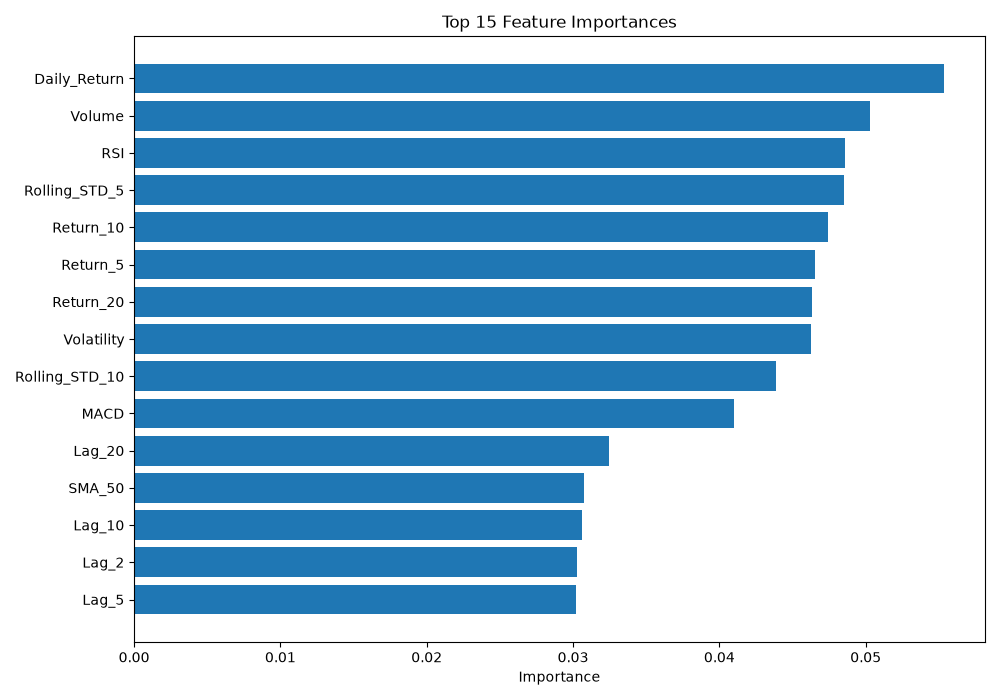

Source data for this figure (header and first rows):
Feature, Importance
Daily_Return, 0.05538
Volume, 0.05028
RSI, 0.04862
Rolling_STD_5, 0.04851
Return_10, 0.04744
Return_5, 0.04656
Return_20, 0.04631
Volatility, 0.04628
Rolling_STD_10, 0.04389
MACD, 0.04098
Lag_20, 0.03248
SMA_50, 0.03077
Lag_10, 0.0306
Lag_2, 0.03029
Lag_5, 0.03018
BB_Low, 0.03015
High, 0.02994
Open, 0.02917
Lag_3, 0.02873
Close, 0.02782
BB_High, 0.02758
Lag_1, 0.02751
Low, 0.0268
EMA_20, 0.02575
SMA_20, 0.02472
Rolling_Mean_5, 0.02365
SMA_10, 0.02343
Rolling_Mean_10, 0.02321
EMA_10, 0.02298
